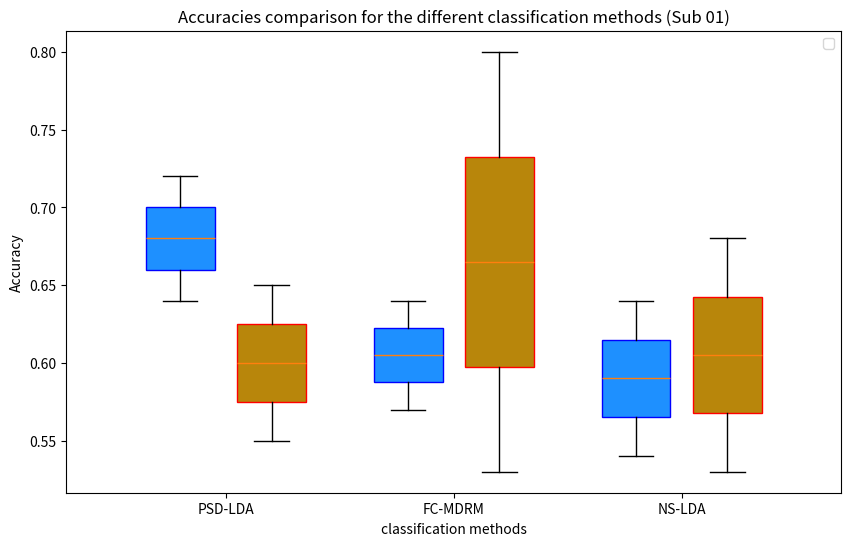
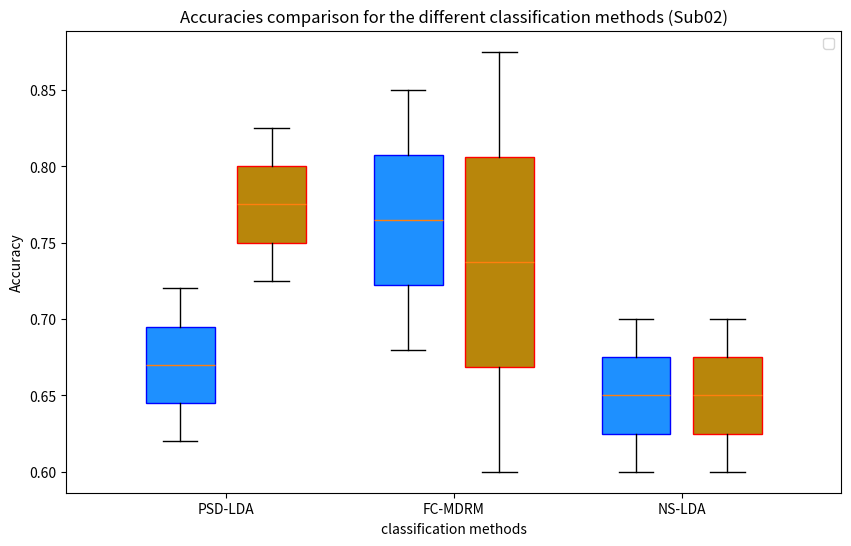
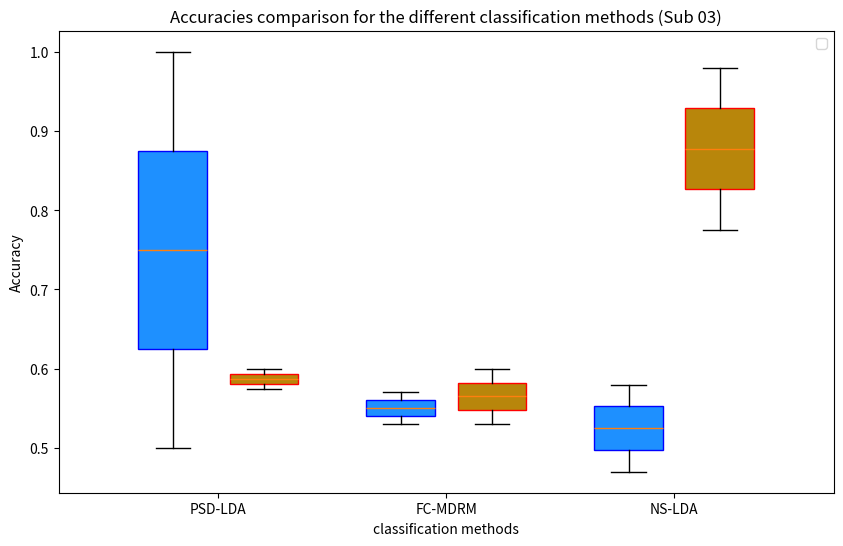
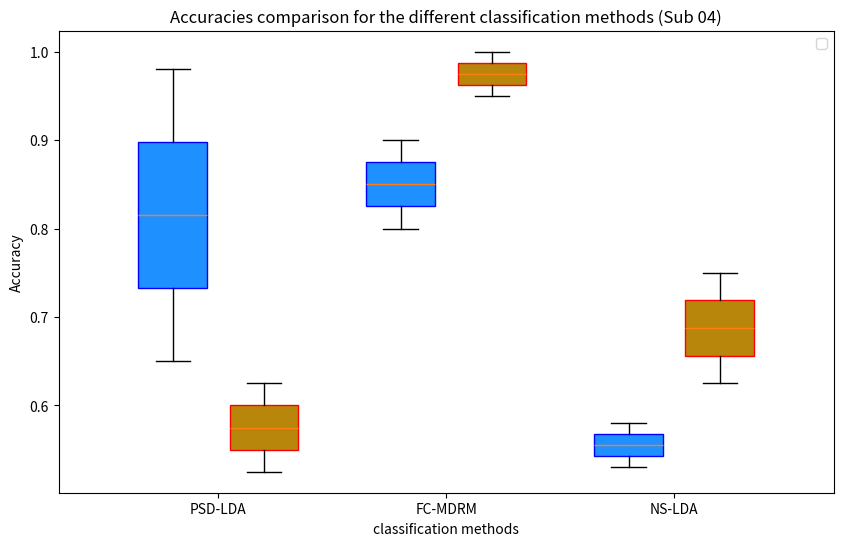
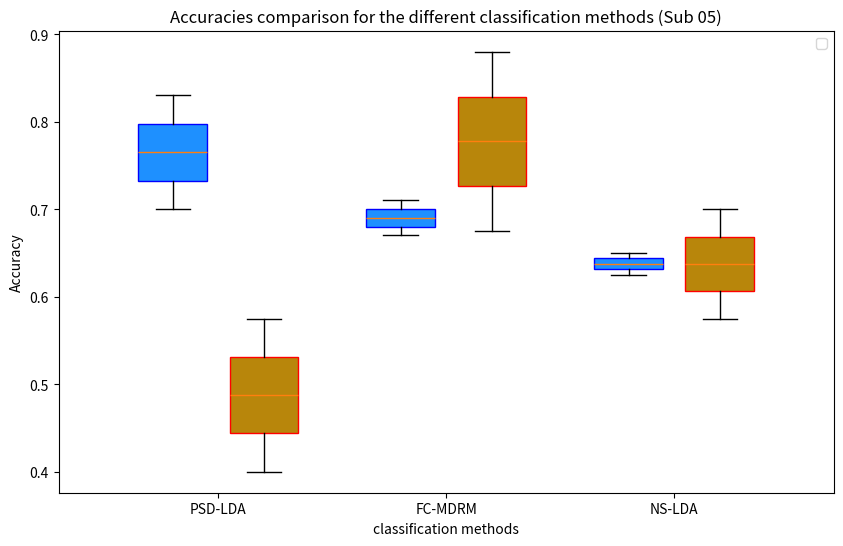
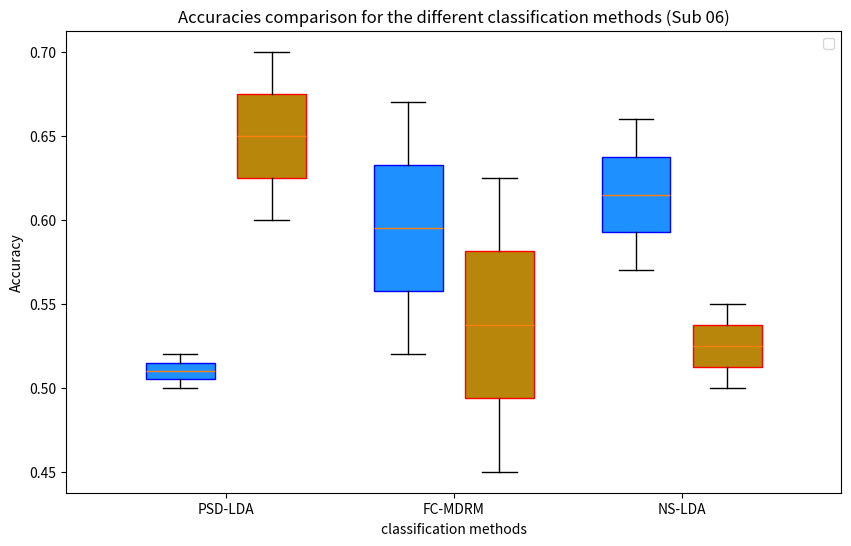
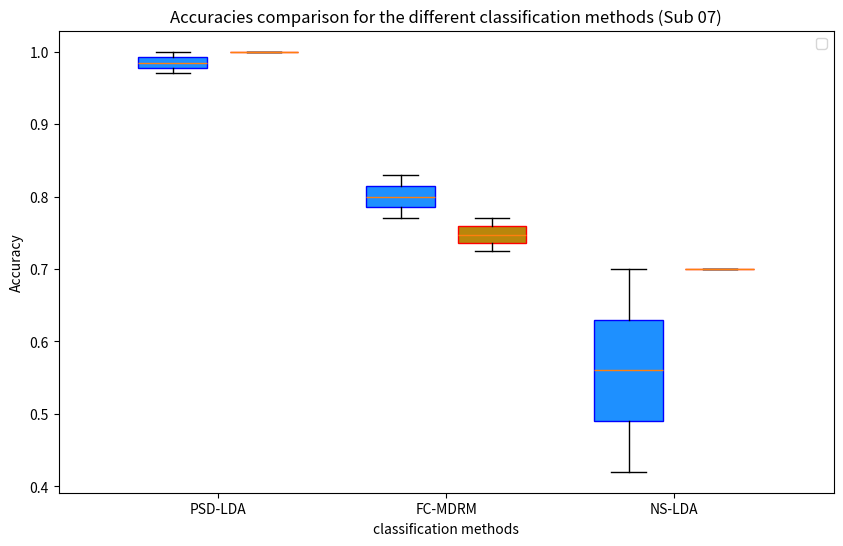
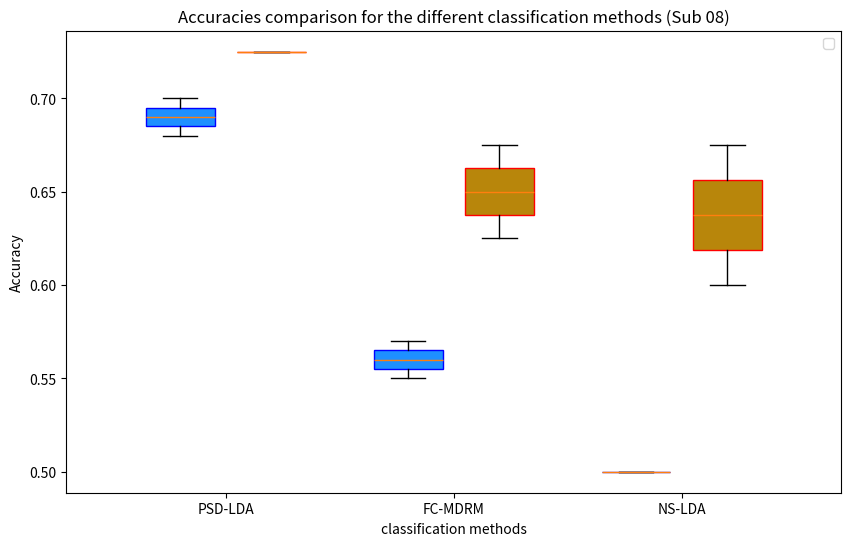
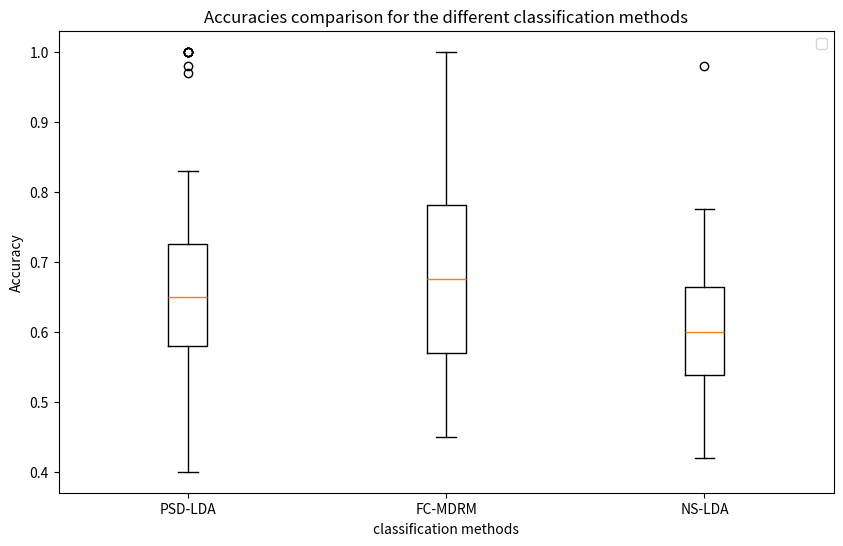
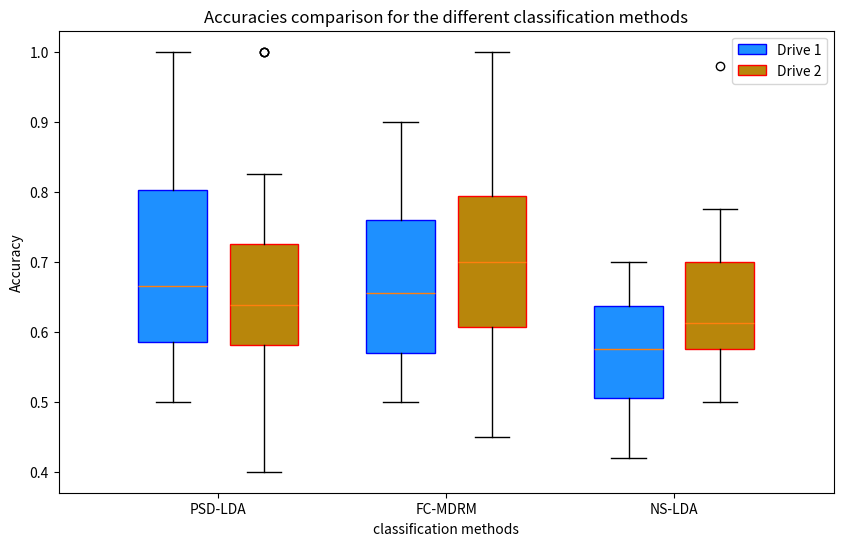

Write the Python code that produced these figures, in order.
import pandas as pd
import seaborn as sns
from matplotlib import pyplot as plt
import numpy as np
import matplotlib as mpl

#accuracies obtain from the Braccio dataset
data_sub2 = {
    'PSD-LDA': [0.58, 0.55, 1, 0.625, 0.58, 1],
    'FC-MDRM': [0.5, 0.825, 0.58, 0.75, 0.73, 0.75],
    'NS-LDA': [0.65, 0.525, 0.55, 0.575, 0.52, 0.6]
}

data_sub14 = {
    'PSD-LDA': [0.65, 0.6, 0.6, 0.7, 0.55, 0.675],
    'FC-MDRM': [0.52, 0.675, 0.58, 0.5, 0.85, 0.775],
    'NS-LDA': [0.58, 0.6, 0.5, 0.625, 0.5, 0.575]
}

#accuracies obtain from the Braccio_Connect dataset

data_sub02 = {
    'PSD-LDA': [0.64, 0.55, 0.72, 0.65],
    'FC-MDRM': [0.57, 0.53, 0.64, 0.8],
    'NS-LDA': [0.64, 0.53, 0.54, 0.68]
}

data_sub03 = {
    'PSD-LDA': [0.62, 0.725, 0.72, 0.825],
    'FC-MDRM': [0.68, 0.6, 0.85, 0.875],
    'NS-LDA': [0.6, 0.7, 0.7, 0.6]
}

data_sub04 = {
    'PSD-LDA': [0.5, 0.6, 1, 0.575],
    'FC-MDRM': [0.57, 0.6, 0.53, 0.53],
    'NS-LDA': [0.58, 0.775, 0.47, 0.98]
}

data_sub05 = {
    'PSD-LDA': [0.98, 0.625, 0.65, 0.525],
    'FC-MDRM': [0.8, 1, 0.9, 0.95],
    'NS-LDA': [0.58, 0.625, 0.53, 0.75]
}

data_sub06 = {
    'PSD-LDA': [0.83, 0.575, 0.7, 0.4],
    'FC-MDRM': [0.67, 0.88, 0.71, 0.675],
    'NS-LDA': [0.65, 0.7, 0.625, 0.575]
}

data_sub07 = {
    'PSD-LDA': [0.5, 0.7, 0.52, 0.6],
    'FC-MDRM': [0.67, 0.625, 0.52, 0.45],
    'NS-LDA': [0.66, 0.5, 0.57, 0.55]
}

data_sub08 = {
    'PSD-LDA': [1, 1, 0.97, 1],
    'FC-MDRM': [0.77, 0.77, 0.83, 0.725],
    'NS-LDA': [0.7, 0.7, 0.42, 0.7]
}

data_sub09 = {
    'PSD-LDA': [0.68, 0.725, 0.7, 0.725],
    'FC-MDRM': [0.57, 0.675, 0.55, 0.625],
    'NS-LDA': [0.5, 0.675, 0.5, 0.6]
}


#Accuracies for each subject
positions = np.arange(len(list(data_sub14.keys())))

name_sub = ["Sub 01", "Sub02", "Sub 03", "Sub 04", "Sub 05", "Sub 06", "Sub 07", "Sub 08", "Sub 09"]
for i, sub in enumerate(
        [data_sub02, data_sub03, data_sub04, data_sub05, data_sub06, data_sub07, data_sub08, data_sub09]):
    j = 0
    plt.figure(figsize=(10, 6))
    for methode, acc in sub.items():
        acc_D1 = [acc[k] for k in range(len(acc)) if k % 2 == 0]
        print(acc_D1)
        acc_D2 = [acc[k] for k in range(len(acc)) if k % 2 != 0]
        plt.boxplot(acc_D1, positions=[positions[j] - 0.2], widths=0.3, patch_artist=True,
                    boxprops=dict(facecolor='dodgerblue', color='blue'))
        plt.boxplot(acc_D2, positions=[positions[j] + 0.2], widths=0.3, patch_artist=True,
                    boxprops=dict(facecolor='darkgoldenrod', color='red'))
        j += 1
    plt.title(f'Accuracies comparison for the different classification methods ({name_sub[i]})')
    plt.xlabel('classification methods')
    plt.xticks(range(3), list(data_sub02.keys()))
    plt.ylabel('Accuracy')
    plt.legend(loc="upper right")

    plt.show()


# global accuracies over every subject
PSD= []
FC = []
NS = []
plt.figure(figsize=(10, 6))
for sub in [data_sub2, data_sub14, data_sub02, data_sub03, data_sub04, data_sub05, data_sub06, data_sub07, data_sub08, data_sub09] :
    PSD += sub['PSD-LDA']
    FC += sub['FC-MDRM']
    NS += sub['NS-LDA']
for i, acc in enumerate([PSD, FC, NS]):
    plt.boxplot(acc, positions=[positions[i]])
plt.title(f'Accuracies comparison for the different classification methods')
plt.xlabel('classification methods')
plt.xticks(range (3), list(data_sub02.keys()))
plt.ylabel('Accuracy')
plt.legend(loc="upper right")
plt.show()

# global accuracy over every subject (separation between Drive 1 (D1) and Drive 2 (D2))
PSD_D1 = []
PSD_D2 = []
FC_D1 = []
FC_D2 = []
NS_D1 = []
NS_D2 = []
plt.figure(figsize=(10, 6))
for sub in [data_sub2, data_sub14, data_sub02, data_sub03, data_sub04, data_sub05, data_sub06, data_sub07, data_sub08, data_sub09] :
    PSD_D1 += [sub['PSD-LDA'][k] for k in range(len(sub['PSD-LDA'])) if k%2==0]
    PSD_D2 += [sub['PSD-LDA'][k] for k in range(len(sub['PSD-LDA'])) if k%2!=0]
    FC_D1 += [sub['FC-MDRM'][k] for k in range(len(sub['FC-MDRM'])) if k%2==0]
    FC_D2 += [sub['FC-MDRM'][k] for k in range(len(sub['FC-MDRM'])) if k%2!=0]
    NS_D1 += [sub['NS-LDA'][k] for k in range(len(sub['NS-LDA'])) if k%2==0]
    NS_D2 += [sub['NS-LDA'][k] for k in range(len(sub['NS-LDA'])) if k%2!=0]
for i, acc in enumerate([PSD_D1, FC_D1, NS_D1]):
    box_A = plt.boxplot(acc, positions=[positions[i] - 0.2], widths=0.3, patch_artist=True, boxprops=dict(facecolor='dodgerblue', color='blue'))
for i, acc in enumerate([PSD_D2, FC_D2, NS_D2]) :
    box_B = plt.boxplot(acc, positions=[positions[i] + 0.2], widths=0.3, patch_artist=True, boxprops=dict(facecolor='darkgoldenrod', color='red'))
plt.title(f'Accuracies comparison for the different classification methods')
plt.xlabel('classification methods')
plt.xticks(range (3), list(data_sub02.keys()))
plt.ylabel('Accuracy')
plt.legend([box_A["boxes"][0], box_B["boxes"][0]], ['Drive 1', 'Drive 2'], loc='upper right')
plt.show()